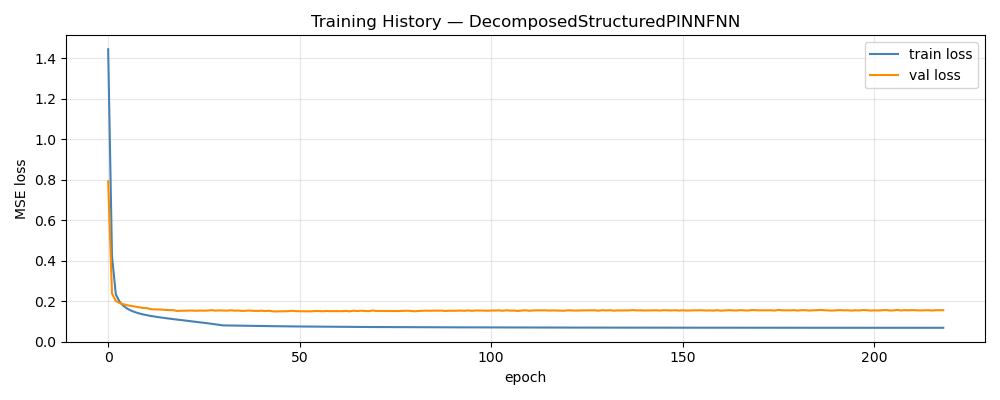

Data behind this chart, as committed beside it:
epoch, train_loss, val_loss, train_rmse, val_rmse, w_d, w_p
1, 1.445, 0.792, 1.082, 0.2265, 1, 0.00000000
2, 0.4215, 0.2381, 0.604, 0.117, 0.98, 0.02
3, 0.2332, 0.2011, 0.4517, 0.1062, 0.96, 0.04
4, 0.1963, 0.1901, 0.4169, 0.1028, 0.94, 0.06
5, 0.1763, 0.1848, 0.3962, 0.1005, 0.92, 0.08
6, 0.1627, 0.1795, 0.3811, 0.09849, 0.9, 0.1
7, 0.1531, 0.1761, 0.3699, 0.09687, 0.88, 0.12
8, 0.1456, 0.1732, 0.3609, 0.09606, 0.86, 0.14
9, 0.1397, 0.1696, 0.354, 0.09469, 0.84, 0.16
10, 0.1348, 0.1666, 0.3483, 0.09395, 0.82, 0.18
11, 0.1306, 0.1658, 0.3438, 0.09328, 0.8, 0.2
12, 0.127, 0.1606, 0.3403, 0.092, 0.78, 0.22
13, 0.1239, 0.1592, 0.3377, 0.09167, 0.76, 0.24
14, 0.1211, 0.1587, 0.3359, 0.09158, 0.74, 0.26
15, 0.1185, 0.1583, 0.3344, 0.0918, 0.72, 0.28
16, 0.116, 0.1565, 0.3335, 0.09115, 0.7, 0.3
17, 0.1134, 0.1555, 0.3326, 0.09076, 0.68, 0.32
18, 0.1111, 0.1553, 0.3327, 0.09097, 0.66, 0.34
19, 0.1088, 0.1514, 0.3327, 0.09041, 0.64, 0.36
20, 0.1065, 0.1525, 0.3333, 0.09066, 0.62, 0.38
21, 0.1043, 0.1525, 0.334, 0.09075, 0.6, 0.4
22, 0.1021, 0.1532, 0.3353, 0.0907, 0.58, 0.42
23, 0.09983, 0.1533, 0.3368, 0.09081, 0.56, 0.44
24, 0.09751, 0.1524, 0.3385, 0.09089, 0.54, 0.46
25, 0.09518, 0.1533, 0.3405, 0.09128, 0.52, 0.48
26, 0.09286, 0.1528, 0.3429, 0.09125, 0.5, 0.5
27, 0.09045, 0.1533, 0.3457, 0.09129, 0.48, 0.52
28, 0.08799, 0.1553, 0.3487, 0.09224, 0.46, 0.54
29, 0.08539, 0.153, 0.3519, 0.09168, 0.44, 0.56
30, 0.08271, 0.1541, 0.3553, 0.09182, 0.42, 0.58
31, 0.08006, 0.1533, 0.3593, 0.09206, 0.4, 0.6
32, 0.07972, 0.1529, 0.3591, 0.09186, 0.4, 0.6
33, 0.07932, 0.1546, 0.358, 0.09243, 0.4, 0.6
34, 0.07898, 0.153, 0.3571, 0.0919, 0.4, 0.6
35, 0.07863, 0.1533, 0.356, 0.09189, 0.4, 0.6
36, 0.07829, 0.1517, 0.3549, 0.09165, 0.4, 0.6
37, 0.07801, 0.1525, 0.3538, 0.09194, 0.4, 0.6
38, 0.07769, 0.1534, 0.3528, 0.09201, 0.4, 0.6
39, 0.07745, 0.1519, 0.3519, 0.09181, 0.4, 0.6
40, 0.07713, 0.1515, 0.3508, 0.09169, 0.4, 0.6
41, 0.07687, 0.1526, 0.3498, 0.09176, 0.4, 0.6
42, 0.07661, 0.1511, 0.3488, 0.09136, 0.4, 0.6
43, 0.07636, 0.1522, 0.3478, 0.0916, 0.4, 0.6
44, 0.07615, 0.1497, 0.3469, 0.09086, 0.4, 0.6
45, 0.07587, 0.1488, 0.3458, 0.0909, 0.4, 0.6
46, 0.07568, 0.1501, 0.345, 0.09112, 0.4, 0.6
47, 0.07541, 0.15, 0.344, 0.09089, 0.4, 0.6
48, 0.07523, 0.1507, 0.3432, 0.09123, 0.4, 0.6
49, 0.07498, 0.152, 0.3423, 0.09099, 0.4, 0.6
50, 0.07486, 0.1507, 0.3416, 0.09138, 0.4, 0.6
51, 0.07462, 0.15, 0.3407, 0.09141, 0.4, 0.6
52, 0.07445, 0.15, 0.34, 0.09059, 0.4, 0.6
53, 0.07426, 0.1503, 0.3392, 0.09089, 0.4, 0.6
54, 0.0741, 0.1494, 0.3385, 0.09075, 0.4, 0.6
55, 0.07389, 0.1514, 0.3378, 0.09114, 0.4, 0.6
56, 0.07371, 0.151, 0.3369, 0.0907, 0.4, 0.6
57, 0.07358, 0.1499, 0.3364, 0.09073, 0.4, 0.6
58, 0.0734, 0.1513, 0.3356, 0.09128, 0.4, 0.6
59, 0.07324, 0.1503, 0.335, 0.09084, 0.4, 0.6
60, 0.07314, 0.1507, 0.3346, 0.09066, 0.4, 0.6
... 159 more rows
